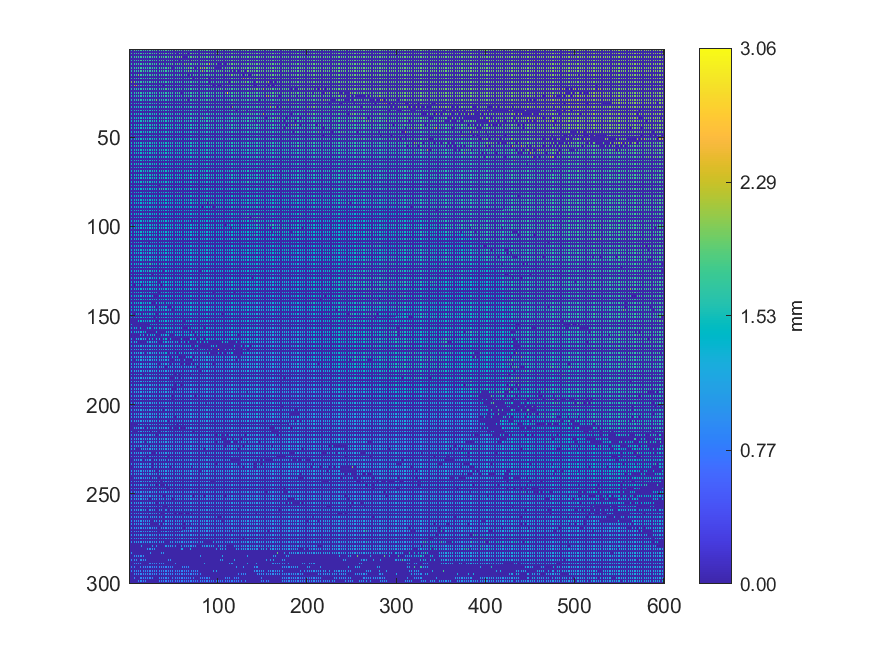

The table this chart was drawn from, first rows:
1.73173, 0, 1.73339, 0, 1.82245, 0, 1.9243, 0, 1.74187, 0, 1.75772, 0, 1.75793, 0, 1.77244, 0, 1.76647, 0, 1.77261, 0, 1.78419, 0, 1.79525, 0
0, 0, 0, 0, 0, 0, 0, 0, 0, 0, 0, 0, 0, 0, 0, 0, 0, 0, 0, 0, 0, 0, 0, 0
1.721, 0, 1.81, 0, 1.725, 0, 1.719, 0, 1.735, 0, 1.737, 0, 1.745, 0, 1.745, 0, 1.756, 0, 1.759, 0, 1.761, 0, 1.779, 0
0, 0, 0, 0, 0, 0, 0, 0, 0, 0, 0, 0, 0, 0, 0, 0, 0, 0, 0, 0, 0, 0, 0, 0
1.696, 0, 1.698, 0, 1.713, 0, 1.709, 0, 1.815, 0, 1.731, 0, 1.719, 0, 1.72, 0, 1.739, 0, 1.739, 0, 1.745, 0, 1.768, 0
0, 0, 0, 0, 0, 0, 0, 0, 0, 0, 0, 0, 0, 0, 0, 0, 0, 0, 0, 0, 0, 0, 0, 0
1.693, 0, 1.691, 0, 1.699, 0, 1.694, 0, 1.69, 0, 1.704, 0, 1.718, 0, 1.87, 0, 1.714, 0, 1.733, 0, 1.718, 0, 1.741, 0
0, 0, 0, 0, 0, 0, 0, 0, 0, 0, 0, 0, 0, 0, 0, 0, 0, 0, 0, 0, 0, 0, 0, 0
1.673, 0, 1.681, 0, 1.682, 0, 1.695, 0, 1.692, 0, 1.691, 0, 1.697, 0, 1.695, 0, 1.698, 0, 1.699, 0, 1.717, 0, 1.721, 0
0, 0, 0, 0, 0, 0, 0, 0, 0, 0, 0, 0, 0, 0, 0, 0, 0, 0, 0, 0, 0, 0, 0, 0
1.67, 0, 1.669, 0, 1.672, 0, 1.67, 0, 1.69, 0, 1.76, 0, 1.756, 0, 1.7, 0, 1.7, 0, 1.702, 0, 1.701, 0, 1.697, 0
0, 0, 0, 0, 0, 0, 0, 0, 0, 0, 0, 0, 0, 0, 0, 0, 0, 0, 0, 0, 0, 0, 0, 0
1.659, 0, 1.663, 0, 1.668, 0, 1.679, 0, 1.672, 0, 1.678, 0, 1.769, 0, 1.68, 0, 1.76, 0, 1.692, 0, 1.7, 0, 1.699, 0
0, 0, 0, 0, 0, 0, 0, 0, 0, 0, 0, 0, 0, 0, 0, 0, 0, 0, 0, 0, 0, 0, 0, 0
1.642, 0, 1.64, 0, 1.647, 0, 1.645, 0, 1.642, 0, 2.037, 0, 1.665, 0, 1.683, 0, 1.68, 0, 1.68, 0, 1.678, 0, 1.675, 0
0, 0, 0, 0, 0, 0, 0, 0, 0, 0, 0, 0, 0, 0, 0, 0, 0, 0, 0, 0, 0, 0, 0, 0
1.631, 0, 1.629, 0, 1.639, 0, 1.64, 0, 1.647, 0, 1.65, 0, 1.655, 0, 1.653, 0, 1.651, 0, 1.661, 0, 1.671, 0, 1.678, 0
0, 0, 0, 0, 0, 0, 0, 0, 0, 0, 0, 0, 0, 0, 0, 0, 0, 0, 0, 0, 0, 0, 0, 0
1.749, 0, 2.035, 0, 2.314, 0, 2.033, 0, 1.644, 0, 1.645, 0, 1.648, 0, 1.654, 0, 1.73, 0, 1.65, 0, 1.651, 0, 1.649, 0
0, 0, 0, 0, 0, 0, 0, 0, 0, 0, 0, 0, 0, 0, 0, 0, 0, 0, 0, 0, 0, 0, 0, 0
1.615, 0, 1.618, 0, 1.789, 0, 2.297, 0, 2.3, 0, 1.63, 0, 1.632, 0, 1.631, 0, 1.631, 0, 1.629, 0, 1.632, 0, 1.632, 0
0, 0, 0, 0, 0, 0, 0, 0, 0, 0, 0, 0, 0, 0, 0, 0, 0, 0, 0, 0, 0, 0, 0, 0
1.594, 0, 1.595, 0, 1.595, 0, 1.603, 0, 1.6, 0, 1.599, 0, 1.61, 0, 1.609, 0, 1.614, 0, 1.618, 0, 1.623, 0, 1.629, 0
0, 0, 0, 0, 0, 0, 0, 0, 0, 0, 0, 0, 0, 0, 0, 0, 0, 0, 0, 0, 0, 0, 0, 0
1.579, 0, 1.586, 0, 1.593, 0, 1.593, 0, 1.595, 0, 1.735, 0, 1.704, 0, 1.603, 0, 1.599, 0, 1.599, 0, 1.604, 0, 1.605, 0
0, 0, 0, 0, 0, 0, 0, 0, 0, 0, 0, 0, 0, 0, 0, 0, 0, 0, 0, 0, 0, 0, 0, 0
1.575, 0, 1.575, 0, 1.576, 0, 1.575, 0, 1.578, 0, 1.583, 0, 1.587, 0, 1.598, 0, 1.59, 0, 1.585, 0, 1.586, 0, 1.593, 0
0, 0, 0, 0, 0, 0, 0, 0, 0, 0, 0, 0, 0, 0, 0, 0, 0, 0, 0, 0, 0, 0, 0, 0
1.568, 0, 1.565, 0, 1.57, 0, 1.568, 0, 1.564, 0, 1.708, 0, 1.585, 0, 1.576, 0, 1.576, 0, 1.589, 0, 1.586, 0, 1.587, 0
0, 0, 0, 0, 0, 0, 0, 0, 0, 0, 0, 0, 0, 0, 0, 0, 0, 0, 0, 0, 0, 0, 0, 0
1.558, 0, 1.555, 0, 1.555, 0, 1.556, 0, 1.558, 0, 1.552, 0, 1.573, 0, 1.561, 0, 1.58, 0, 1.574, 0, 1.573, 0, 1.574, 0
0, 0, 0, 0, 0, 0, 0, 0, 0, 0, 0, 0, 0, 0, 0, 0, 0, 0, 0, 0, 0, 0, 0, 0
1.54, 0, 1.543, 0, 1.542, 0, 1.548, 0, 1.546, 0, 1.544, 0, 1.545, 0, 1.555, 0, 1.559, 0, 1.561, 0, 1.558, 0, 1.551, 0
0, 0, 0, 0, 0, 0, 0, 0, 0, 0, 0, 0, 0, 0, 0, 0, 0, 0, 0, 0, 0, 0, 0, 0
1.533, 0, 1.531, 0, 1.536, 0, 1.542, 0, 1.546, 0, 1.546, 0, 1.54, 0, 1.551, 0, 1.546, 0, 1.544, 0, 1.552, 0, 1.552, 0
0, 0, 0, 0, 0, 0, 0, 0, 0, 0, 0, 0, 0, 0, 0, 0, 0, 0, 0, 0, 0, 0, 0, 0
1.523, 0, 1.528, 0, 1.605, 0, 1.534, 0, 1.531, 0, 1.532, 0, 1.531, 0, 1.536, 0, 1.541, 0, 1.54, 0, 1.549, 0, 1.545, 0
0, 0, 0, 0, 0, 0, 0, 0, 0, 0, 0, 0, 0, 0, 0, 0, 0, 0, 0, 0, 0, 0, 0, 0
1.518, 0, 1.516, 0, 1.515, 0, 1.522, 0, 1.525, 0, 1.525, 0, 1.525, 0, 1.529, 0, 1.531, 0, 1.528, 0, 1.529, 0, 1.532, 0
0, 0, 0, 0, 0, 0, 0, 0, 0, 0, 0, 0, 0, 0, 0, 0, 0, 0, 0, 0, 0, 0, 0, 0
1.51, 0, 1.516, 0, 1.515, 0, 1.514, 0, 1.52, 0, 1.52, 0, 1.521, 0, 1.521, 0, 1.517, 0, 1.658, 0, 1.53, 0, 1.529, 0
0, 0, 0, 0, 0, 0, 0, 0, 0, 0, 0, 0, 0, 0, 0, 0, 0, 0, 0, 0, 0, 0, 0, 0
1.51, 0, 1.512, 0, 1.511, 0, 1.515, 0, 1.514, 0, 1.518, 0, 1.518, 0, 1.519, 0, 1.519, 0, 1.524, 0, 1.524, 0, 1.526, 0
0, 0, 0, 0, 0, 0, 0, 0, 0, 0, 0, 0, 0, 0, 0, 0, 0, 0, 0, 0, 0, 0, 0, 0
1.512, 0, 1.512, 0, 1.512, 0, 1.512, 0, 1.516, 0, 1.516, 0, 1.521, 0, 1.515, 0, 1.516, 0, 1.518, 0, 1.519, 0, 1.519, 0
0, 0, 0, 0, 0, 0, 0, 0, 0, 0, 0, 0, 0, 0, 0, 0, 0, 0, 0, 0, 0, 0, 0, 0
1.503, 0, 1.503, 0, 1.506, 0, 1.513, 0, 1.516, 0, 1.515, 0, 1.514, 0, 1.514, 0, 1.514, 0, 1.517, 0, 1.516, 0, 1.518, 0
0, 0, 0, 0, 0, 0, 0, 0, 0, 0, 0, 0, 0, 0, 0, 0, 0, 0, 0, 0, 0, 0, 0, 0
1.505, 0, 1.503, 0, 1.503, 0, 1.51, 0, 1.511, 0, 1.51, 0, 1.512, 0, 1.512, 0, 1.513, 0, 1.516, 0, 1.516, 0, 1.515, 0
0, 0, 0, 0, 0, 0, 0, 0, 0, 0, 0, 0, 0, 0, 0, 0, 0, 0, 0, 0, 0, 0, 0, 0
1.505, 0, 1.503, 0, 1.513, 0, 1.511, 0, 1.509, 0, 1.507, 0, 1.507, 0, 1.507, 0, 1.508, 0, 1.508, 0, 1.505, 0, 1.514, 0
0, 0, 0, 0, 0, 0, 0, 0, 0, 0, 0, 0, 0, 0, 0, 0, 0, 0, 0, 0, 0, 0, 0, 0
1.506, 0, 1.505, 0, 1.503, 0, 1.506, 0, 1.505, 0, 1.506, 0, 1.504, 0, 1.507, 0, 1.506, 0, 1.506, 0, 1.506, 0, 1.506, 0
0, 0, 0, 0, 0, 0, 0, 0, 0, 0, 0, 0, 0, 0, 0, 0, 0, 0, 0, 0, 0, 0, 0, 0
1.504, 0, 1.505, 0, 1.502, 0, 1.503, 0, 1.506, 0, 1.505, 0, 1.504, 0, 1.506, 0, 1.507, 0, 1.509, 0, 1.508, 0, 1.508, 0
0, 0, 0, 0, 0, 0, 0, 0, 0, 0, 0, 0, 0, 0, 0, 0, 0, 0, 0, 0, 0, 0, 0, 0
1.504, 0, 1.503, 0, 1.503, 0, 1.505, 0, 1.503, 0, 1.503, 0, 1.5, 0, 1.502, 0, 1.503, 0, 1.502, 0, 1.509, 0, 1.506, 0
0, 0, 0, 0, 0, 0, 0, 0, 0, 0, 0, 0, 0, 0, 0, 0, 0, 0, 0, 0, 0, 0, 0, 0
1.503, 0, 1.503, 0, 1.503, 0, 1.502, 0, 1.501, 0, 1.5, 0, 1.501, 0, 1.502, 0, 1.501, 0, 1.5, 0, 1.503, 0, 1.501, 0
0, 0, 0, 0, 0, 0, 0, 0, 0, 0, 0, 0, 0, 0, 0, 0, 0, 0, 0, 0, 0, 0, 0, 0
1.504, 0, 1.504, 0, 1.502, 0, 1.501, 0, 1.5, 0, 1.499, 0, 1.5, 0, 1.498, 0, 1.497, 0, 1.495, 0, 1.495, 0, 1.503, 0
... 239 more rows
